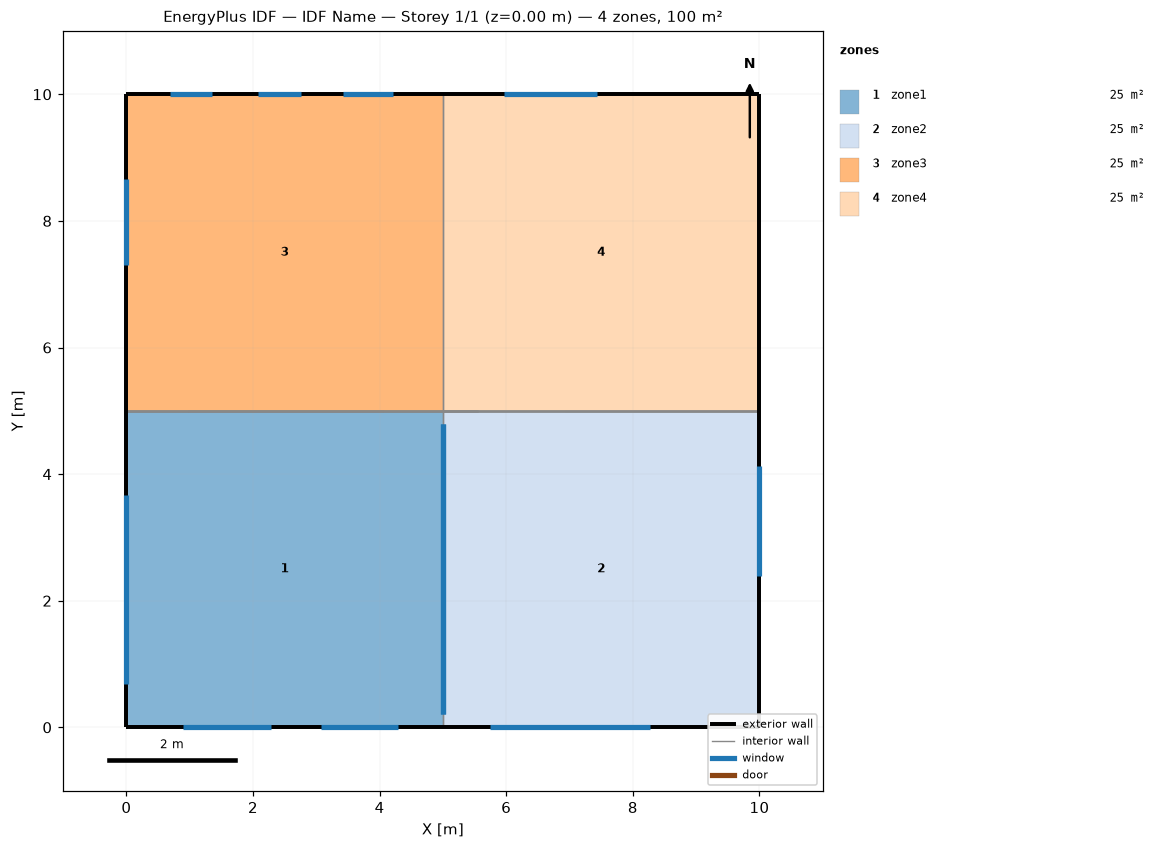
=== STOREY PLAN SPEC (per zone: floor XY polygon, exterior-wall plan segments, windows/doors) ===
zone 1: zone1  (25.0 m²)
  floor: (0.00, 0.00) (0.00, 5.00) (5.00, 5.00) (5.00, 0.00)
  exterior wall: (0.00, 0.00) – (5.00, 0.00)  [5.0 m]
    window: (0.90, 0.00) – (2.28, 0.00)  [2.2 m²]
    window: (3.07, 0.00) – (4.28, 0.00)  [2.0 m²]
  exterior wall: (0.00, 5.00) – (0.00, 0.00)  [5.0 m]
    window: (0.00, 3.67) – (0.00, 0.68)  [4.8 m²]
  interior walls: 10
zone 2: zone2  (25.0 m²)
  floor: (5.00, 0.00) (5.00, 5.00) (10.00, 5.00) (10.00, 0.00)
  exterior wall: (10.00, 0.00) – (10.00, 5.00)  [5.0 m]
    window: (10.00, 2.39) – (10.00, 4.13)  [3.5 m²]
  exterior wall: (5.00, 0.00) – (10.00, 0.00)  [5.0 m]
    window: (5.74, 0.00) – (8.27, 0.00)  [4.1 m²]
  interior walls: 10
zone 3: zone3  (25.0 m²)
  floor: (0.00, 5.00) (0.00, 10.00) (5.00, 10.00) (5.00, 5.00)
  exterior wall: (0.00, 10.00) – (0.00, 5.00)  [5.0 m]
    window: (0.00, 8.66) – (0.00, 7.31)  [2.2 m²]
  exterior wall: (5.00, 10.00) – (0.00, 10.00)  [5.0 m]
    window: (4.21, 10.00) – (3.42, 10.00)  [1.3 m²]
    window: (1.35, 10.00) – (0.69, 10.00)  [1.1 m²]
    window: (2.75, 10.00) – (2.08, 10.00)  [1.1 m²]
  interior walls: 10
zone 4: zone4  (25.0 m²)
  floor: (5.00, 5.00) (5.00, 10.00) (10.00, 10.00) (10.00, 5.00)
  exterior wall: (10.00, 10.00) – (5.00, 10.00)  [5.0 m]
    window: (7.43, 10.00) – (5.96, 10.00)  [2.4 m²]
  exterior wall: (10.00, 5.00) – (10.00, 10.00)  [5.0 m]
  interior walls: 10

=== DERIVED (storey summary) ===
Building: IDF Name
Storey: 1 of 1  (floor level z = 0.00 m)
Storey gross floor area: 100.0 m²
Zones on this storey: 4
  - zone1: floor 25.0 m²; exterior wall 10.0 m (30.0 m²); 3 window(s) 9.0 m²; WWR 30.1%
  - zone2: floor 25.0 m²; exterior wall 10.0 m (30.0 m²); 2 window(s) 7.5 m²; WWR 25.1%
  - zone3: floor 25.0 m²; exterior wall 10.0 m (30.0 m²); 4 window(s) 5.6 m²; WWR 18.7%
  - zone4: floor 25.0 m²; exterior wall 10.0 m (30.0 m²); 1 window(s) 2.4 m²; WWR 7.9%
Zone adjacency (shared interzone walls):
  - zone1 ↔ zone2
  - zone1 ↔ zone3
  - zone2 ↔ zone4
  - zone3 ↔ zone4